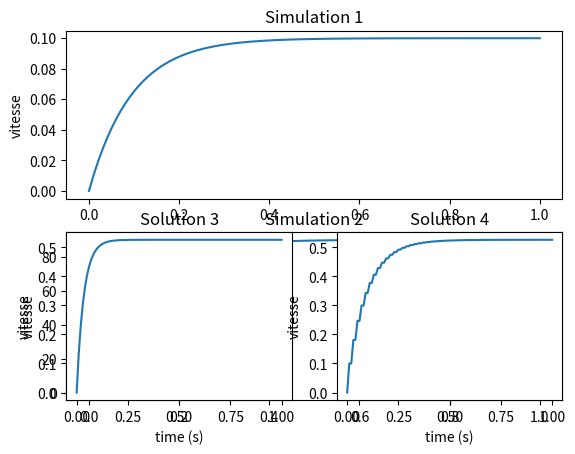

Python code for this plot:
import numpy as np
from math import pi
import matplotlib.pyplot as plt


class MoteurCC:
    """Modèle numérique du moteur à courant continu, avec Um comme entrée,
        et comme vitesse omega et couple gamma en sortie"""
    def __init__(self, Um, gamma=0, omega=0, R=1, L=0.001, kc=0.01, ke=0.01, J=0.01, f=0.1):
        self.tension = Um
        self.resistance = R
        self.inductance = L
        self.const_couple = kc  # const de couple
        self.const_fcem = ke    # const de la fcem
        self.inertie = J    # inertie du rotor
        self.frot_visq = f   # const frot visqueux
        self.couple = [gamma]
        self.vitesse = [omega]
        self.courant = [0]
        self.vitesseAna = [0]


    def EqElec(self, tension):
        courant_i = (tension-self.const_fcem*self.vitesse[-1])/self.resistance
        self.courant.append(courant_i)

    def EqElecAvecL(self, step, tension):
        courant_i = (step/self.inductance)*tension-self.const_fcem*self.vitesse[-1]+self.courant[-1]*\
                    (self.inductance/step-self.resistance)
        self.courant.append(courant_i)

    def EqMoteur(self):
        couple_gamma = self.const_couple*self.courant[-1]
        self.couple.append(couple_gamma)

    def EqMeca(self, step):
        vitesse_suivante = (step/self.inertie)*self.couple[-1]+self.vitesse[-1]*(1-self.frot_visq*(step/self.inertie))
        self.vitesse.append(vitesse_suivante)

    def analytical(self, t, tension):
        K = self.const_couple/(self.const_fcem * self.const_couple + self.resistance * self.frot_visq)
        tau = self.resistance * self.inertie / (self.const_fcem * self.const_couple + self.resistance * self.frot_visq)
        speed = K*(1-np.exp(-t/tau))*tension
        self.vitesseAna.append(speed)
        return None

    #def couple(self):


def controlP(vit_act, vit_des, P):
    volt = P * (vit_des - vit_act)

    return volt


def simulation(moteur, dt, duree, tens):
    t = [0]
    while t[-1] < duree:
        t.append(t[-1]+dt)

        mot1.analytical(t[-1], tens)
        moteur.EqElec(tens)
        moteur.EqMoteur()
        moteur.EqMeca(dt)
    return t


def simulation_PROP(moteur, dt, duree, vitesse, Kp):
    t = [0]
    while t[-1] < duree:
        t.append(t[-1]+dt)
        tens = controlP(moteur.vitesse[-1], vitesse, Kp)

        mot1.analytical(t[-1], tens)
        moteur.EqElec(tens)
        moteur.EqMoteur()
        moteur.EqMeca(dt)
    return t


def simulation_induct(moteur, dt, duree, tens):
    t = [0]
    while t[-1] < duree:
        t.append(t[-1]+dt)
        mot1.analytical(t[-1], tens)

        moteur.EqElecAvecL(dt, tens)
        moteur.EqMoteur()
        moteur.EqMeca(dt)
    return t

vit = 150
prop = 15
step = 0.01
duration = 1

mot1 = MoteurCC(1)
mot2 = MoteurCC(1)
mot3 = MoteurCC(1)
mot4 = MoteurCC(1)

time = simulation(mot1, step, duration, 1)
time2 = simulation_induct(mot2, step, duration,1)
time3 = simulation_PROP(mot3, step, duration, vit, prop)
time4 = simulation_induct(mot4, step, duration,1)


plt.subplot(2, 1, 1)
plt.plot(time, mot1.vitesse)
plt.title('Simulation 1')
plt.ylabel('vitesse')

plt.subplot(2, 1, 2)
plt.plot(time2, mot2.vitesse)
plt.title('Simulation 2')
plt.ylabel('vitesse')

plt.subplot(2, 2, 3)
plt.plot(time3, mot3.vitesse)
plt.title('Solution 3')
plt.xlabel('time (s)')
plt.ylabel('vitesse')

plt.subplot(2, 2, 4)
plt.plot(time4, mot4.vitesse)
plt.title('Solution 4')
plt.xlabel('time (s)')
plt.ylabel('vitesse')

plt.show()
